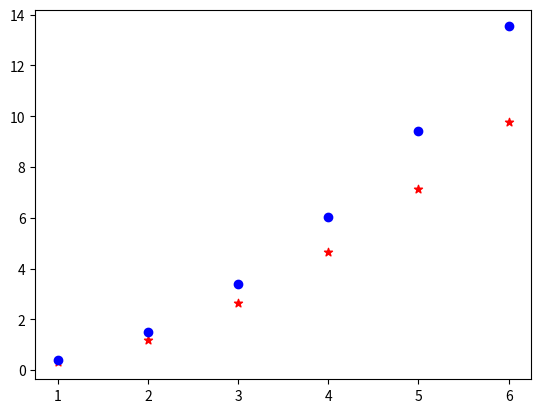

Recreate this plot in Python.
import numpy as np
import math as mt
import matplotlib.pyplot as plt

En = lambda x: x**2*D

def f(E):
    return 1/mt.tan(C*mt.sqrt(E)) - (2*E-V)/(2*mt.sqrt(E*(V-E)))

def dyhotomy (a, b, quality=0.0001):
    root=0
    stop=0
    max_stop = 1000
    if f(a)*f(b)>0:
        return 'error'
    while abs((b-a)/a)>quality and stop<max_stop:
        mid=(a+b)/2
        if f(a)*f(mid)<0:
            b=mid
        else:
            a=mid
        stop += 1
        root = (a+b)/2
        if stop == max_stop:
            return 'bad {0}'.format(root)
    return mid

V = 10
m = 9.10953E-28
N = 10
E0 =  1E-5
a = 10

D= 6.6262**2*1E-26/(8*m*a**2*1.60219)
C=2*mt.pi*a*mt.sqrt(2*m*1.60219)*1E+13/6.6262
E1=En(1)*0.9995

energy=[]
number=[]
i = 1
print('Number \t Конечный \t Бесконечный ящик')
while E0 < V and i < 10:
    root = dyhotomy(E0, E1)
    energy.append(root)
    number.append(i)
    i += 1
    E0 = En(i-1)*1.0005
    E1 = En(i)*0.9995
    if V <= E1: E1 = V*0.9995

energy8 = []
for i in range(1,len(energy)+1):
    energy8.append(En(i))
    print('{0: <4} | {1: >7.3f}     | {2: >7.3f}'.format(i, energy[i-1], energy8[i-1]))
         
plt.scatter(number, energy, color = 'Red',marker = '*') 
plt.scatter (number, energy8, color = 'Blue')
plt.show()